12-way image classification set "recaptcha_tiles" from GitHub (likeblossom/breaking-reCAPTCHA); label vocabulary: bicycle, bridge, bus, car, chimney, crosswalk, hydrant, motorcycle, mountain, stairs, tractor, traffic light.

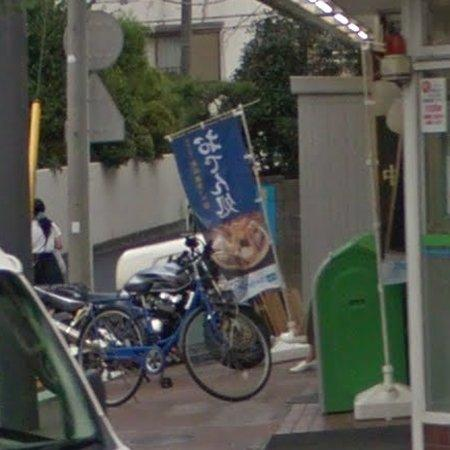
Label: bicycle

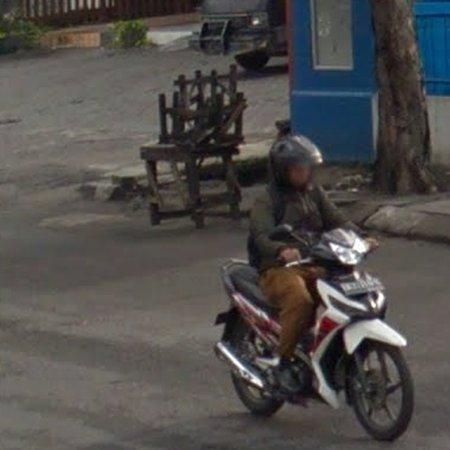
Label: motorcycle

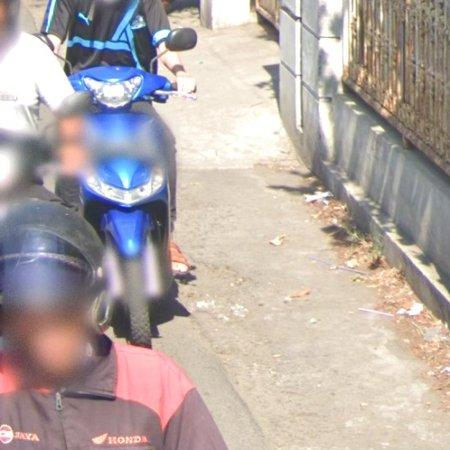
Label: motorcycle

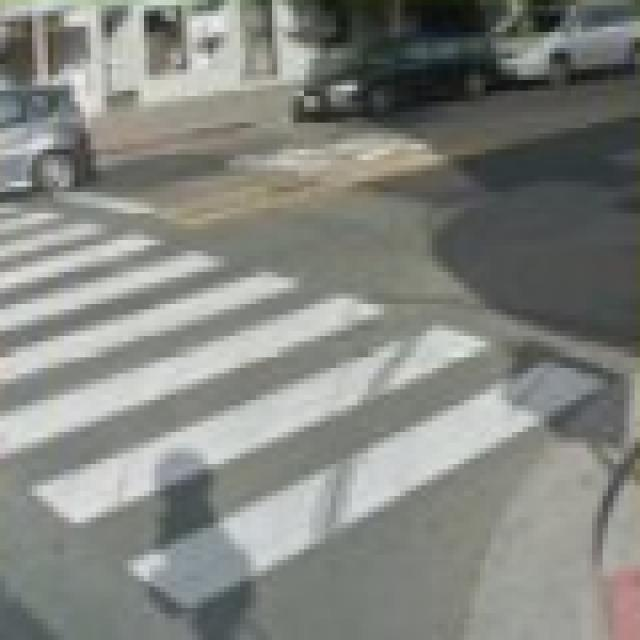
Label: crosswalk

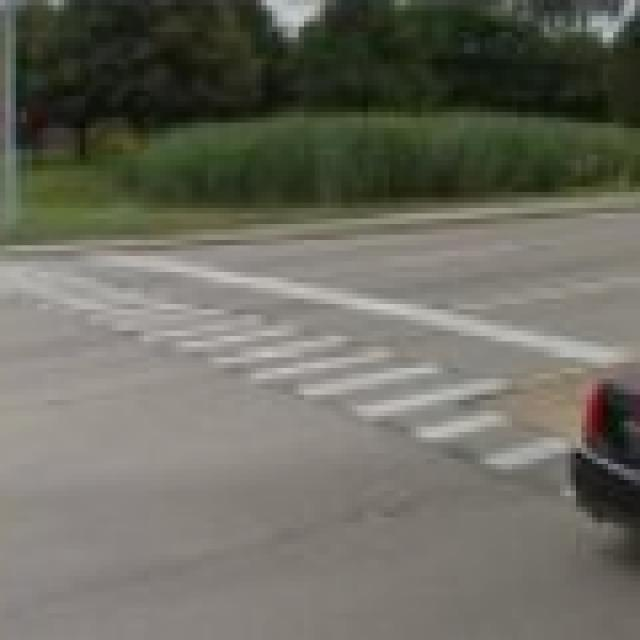
Label: crosswalk

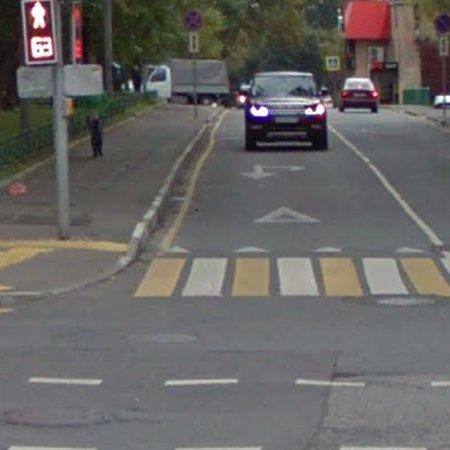
Label: crosswalk
